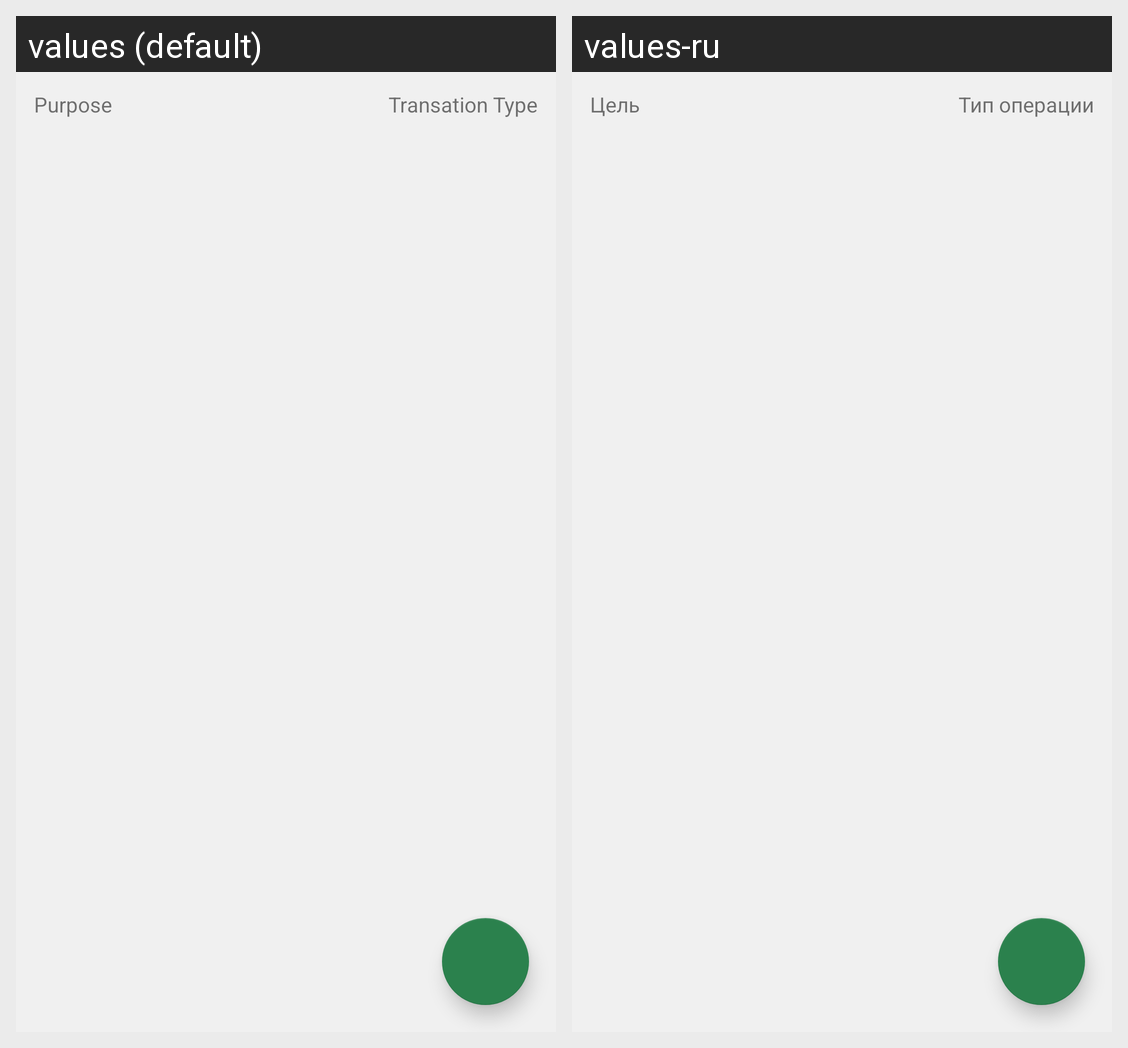

The Android screen above is rendered under two locales of the same app. Produce the string resources it draws, with the default and per-locale values.
Android screen res/layout/fragment_manage_purpose.xml rendered under 2 locales, left to right: values (default), values-ru. Device: Nexus 5 (rendered at 1080×1920; each locale shown at half size, 540×960, under a caption strip naming it); theme AppTheme.
Strings drawn on this screen, with the default value and each locale's value (text and hints the layout hard-codes, and strings that could not be matched under every locale, appear in the picture but are not listed):

purpose
  values: Purpose
  values-ru: Цель

transation_type
  values: Transation Type
  values-ru: Тип операции
